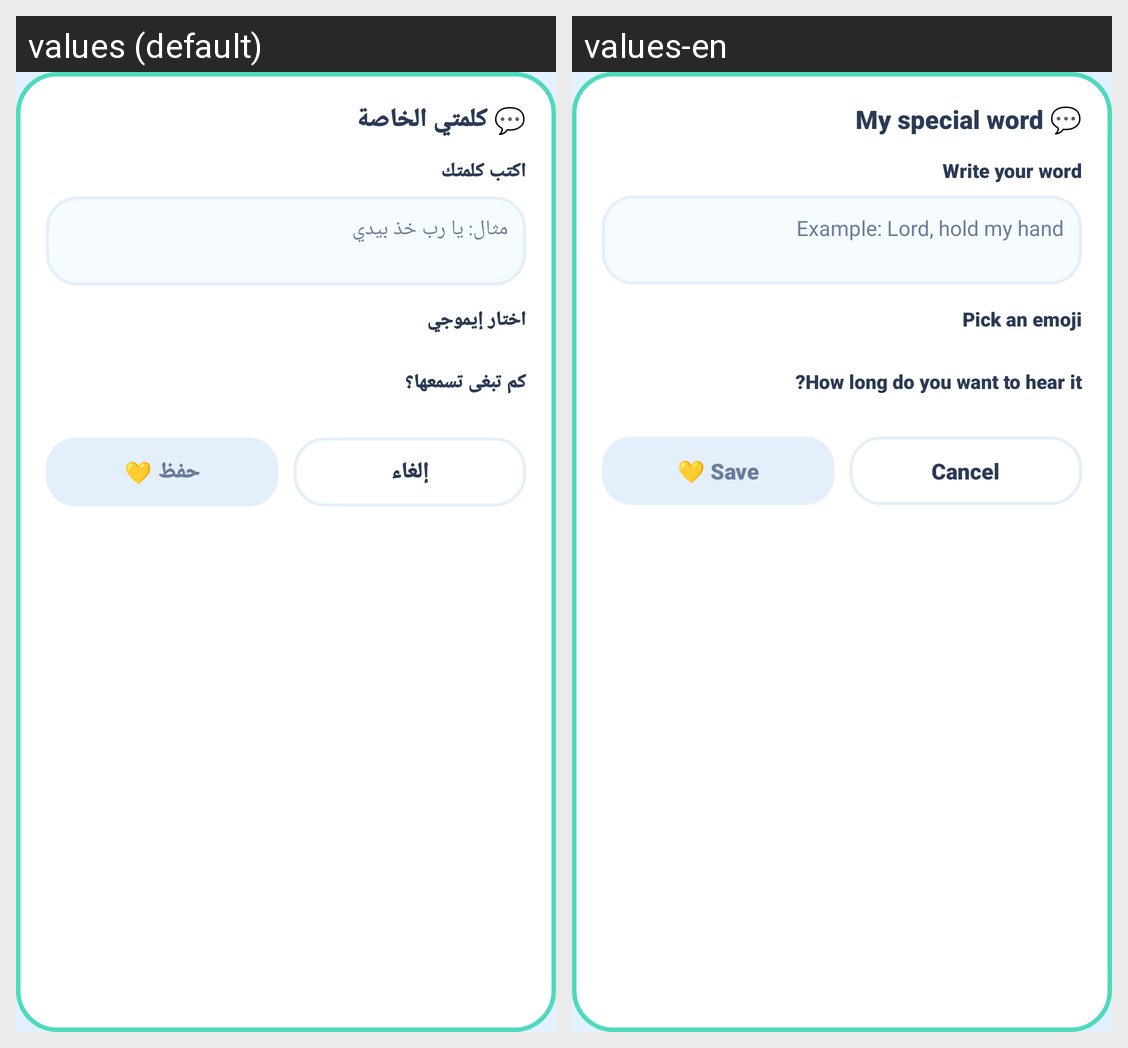

For this localized Android screen grid, give each drawn string resource with its value in every locale shown.
Android screen res/layout/kids_calm_dialog_word_edit.xml rendered under 2 locales, left to right: values (default), values-en. Device: Nexus 5 (rendered at 1080×1920; each locale shown at half size, 540×960, under a caption strip naming it); theme Theme.GraduationProject.
Strings drawn on this screen, with the default value and each locale's value (text and hints the layout hard-codes, and strings that could not be matched under every locale, appear in the picture but are not listed):

kids_calm_dialog_new_word_title
  values: 💬 كلمتي الخاصة
  values-en: 💬 My special word

kids_calm_dialog_word_label
  values: اكتب كلمتك
  values-en: Write your word

kids_calm_dialog_word_hint
  values: مثال: يا رب خذ بيدي
  values-en: Example: Lord, hold my hand

kids_calm_dialog_emoji_label
  values: اختار إيموجي
  values-en: Pick an emoji

kids_calm_dialog_dur_label
  values: كم تبغى تسمعها؟
  values-en: How long do you want to hear it?

kids_calm_dialog_cancel
  values: إلغاء
  values-en: Cancel

kids_calm_dialog_save_word
  values: حفظ 💛
  values-en: Save 💛
